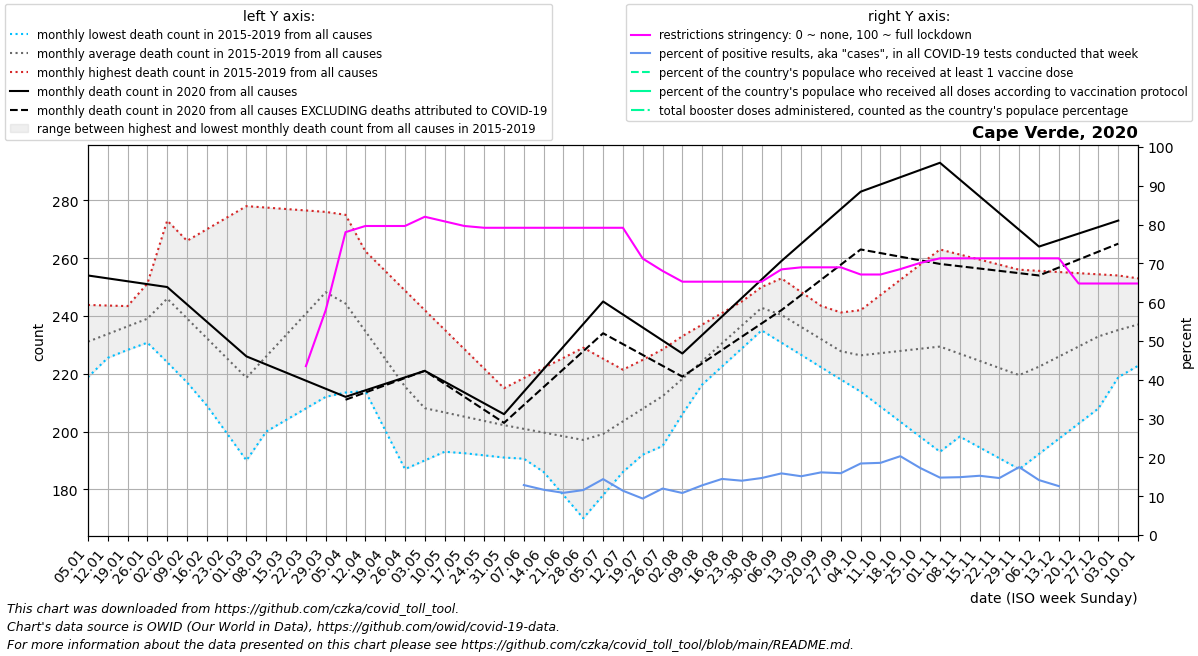

Data behind this chart, as committed beside it:
date, location, time_unit, time, deaths_2010_all_ages, deaths_2011_all_ages, deaths_2012_all_ages, deaths_2013_all_ages, deaths_2014_all_ages, deaths_2015_all_ages, deaths_2016_all_ages, deaths_2017_all_ages, deaths_2018_all_ages, deaths_2019_all_ages, deaths_2020_all_ages, deaths_2021_all_ages, deaths_2022_all_ages, new_deaths, new_cases_smoothed, new_tests_smoothed, positive_test_percent, stringency_index, people_vaccinated, people_fully_vaccinated
2020-01-05, Cape Verde, monthly, 1, , , , , , , 222.8, 243.8, 218.8, 239.0, 254.0, , , , , , , , , 
2020-01-12, Cape Verde, monthly, 2, , , , , , , 225.5, 243.6, 229.6, 236.2, 253.0, , , , , , , , , 
2020-01-19, Cape Verde, monthly, 3, , , , , , , 228.2, 243.4, 240.4, 233.5, 252.0, , , , , , , , , 
2020-01-26, Cape Verde, monthly, 4, , , , , , , 231.0, 243.2, 251.2, 230.8, 251.0, , , , , , , , , 
2020-02-02, Cape Verde, monthly, 5, , , , , , 273.0, 224.0, 243.0, 262.0, 228.0, 250.0, , , , , , , , , 
2020-02-09, Cape Verde, monthly, 6, , , , , , 263.5, 217.0, 230.8, 266.0, 218.5, 244.0, , , , , , , , , 
2020-02-16, Cape Verde, monthly, 7, , , , , , 254.0, 210.0, 218.5, 270.0, 209.0, 238.0, , , , , , , , , 
2020-02-23, Cape Verde, monthly, 8, , , , , , 244.5, 203.0, 206.2, 274.0, 199.5, 232.0, , , , , , , , , 
2020-03-01, Cape Verde, monthly, 9, , , , , , 235.0, 196.0, 194.0, 278.0, 190.0, 226.0, , , , , , , , , 
2020-03-08, Cape Verde, monthly, 10, , , , , , 243.0, 200.0, 205.8, 277.5, 203.8, 223.2, , , , , , , , , 
2020-03-15, Cape Verde, monthly, 11, , , , , , 251.0, 204.0, 217.5, 277.0, 217.5, 220.4, , , , , , , , , 
2020-03-22, Cape Verde, monthly, 12, , , , , , 259.0, 208.0, 229.2, 276.5, 231.2, 217.6, , , , , , , 43.52, , 
2020-03-29, Cape Verde, monthly, 13, , , , , , 267.0, 212.0, 241.0, 276.0, 245.0, 214.8, , , , 2.428, , , 57.94, , 
2020-04-05, Cape Verde, monthly, 14, , , , , , 275.0, 213.5, 227.5, 269.2, 236.2, 212.0, , , 1.0, 2.002, , , 78.04, , 
2020-04-12, Cape Verde, monthly, 15, , , , , , 254.8, 215.0, 214.0, 262.4, 227.4, 214.2, , , 0.75, 1.001, , , 79.63, , 
2020-04-19, Cape Verde, monthly, 16, , , , , , 234.5, 216.5, 200.5, 255.6, 218.6, 216.5, , , 0.5, 36.71, , , 79.63, , 
2020-04-26, Cape Verde, monthly, 17, , , , , , 214.2, 218.0, 187.0, 248.8, 209.8, 218.8, , , 0.25, 38.0, , , 79.63, , 
2020-05-03, Cape Verde, monthly, 18, , , , , , 194.0, 213.4, 190.0, 242.0, 201.0, 221.0, , , 0.0, 46.14, , , 82.01, , 
2020-05-10, Cape Verde, monthly, 19, , , , , , 193.2, 208.8, 193.0, 235.2, 202.8, 217.2, , , 0.75, 83.57, , , 80.82, , 
2020-05-17, Cape Verde, monthly, 20, , , , , , 192.5, 204.2, 196.0, 228.5, 204.5, 213.5, , , 1.5, 90.14, , , 79.63, , 
2020-05-24, Cape Verde, monthly, 21, , , , , , 191.8, 199.6, 199.0, 221.8, 206.2, 209.8, , , 2.25, 52.57, , , 79.17, , 
2020-05-31, Cape Verde, monthly, 22, , , , , , 191.0, 195.0, 202.0, 215.0, 208.0, 206.0, , , 3.0, 48.57, , , 79.17, , 
2020-06-07, Cape Verde, monthly, 23, , , , , , 190.6, 192.0, 194.0, 218.5, 209.5, 213.8, , , 4.6, 102.0, 412.0, 12.87, 79.17, , 
2020-06-14, Cape Verde, monthly, 24, , , , , , 190.2, 189.0, 186.0, 222.0, 211.0, 221.6, , , 6.2, 151.7, 1291, 11.67, 79.17, , 
2020-06-21, Cape Verde, monthly, 25, , , , , , 189.8, 186.0, 178.0, 225.5, 212.5, 229.4, , , 7.8, 165.7, 1521, 10.87, 79.17, , 
2020-06-28, Cape Verde, monthly, 26, , , , , , 189.4, 183.0, 170.0, 229.0, 214.0, 237.2, , , 9.4, 206.3, 1778, 11.59, 79.17, , 
2020-07-05, Cape Verde, monthly, 27, , , , , , 189.0, 186.0, 178.0, 225.2, 217.6, 245.0, , , 11.0, 287.6, 1993, 14.41, 79.17, , 
2020-07-12, Cape Verde, monthly, 28, , , , , , 200.0, 189.0, 186.0, 221.4, 221.2, 240.5, , , 10.25, 239.9, 2107, 11.42, 79.17, , 
2020-07-19, Cape Verde, monthly, 29, , , , , , 211.0, 192.0, 194.0, 217.6, 224.8, 236.0, , , 9.5, 314.1, 3324, 9.392, 71.23, , 
2020-07-26, Cape Verde, monthly, 30, , , , , , 222.0, 195.0, 202.0, 213.8, 228.4, 231.5, , , 8.75, 316.4, 2633, 11.98, 68.06, , 
2020-08-02, Cape Verde, monthly, 31, , , , , , 233.0, 206.0, 210.0, 210.0, 232.0, 227.0, , , 8.0, 234.9, 2170, 10.83, 65.28, , 
2020-08-09, Cape Verde, monthly, 32, , , , , , 237.0, 217.0, 216.2, 218.0, 233.5, 233.4, , , 9.8, 308.4, 2412, 12.8, 65.28, , 
2020-08-16, Cape Verde, monthly, 33, , , , , , 241.0, 228.0, 222.5, 226.0, 235.0, 239.8, , , 11.6, 320.6, 2219, 14.46, 65.28, , 
2020-08-23, Cape Verde, monthly, 34, , , , , , 245.0, 239.0, 228.8, 234.0, 236.5, 246.2, , , 13.4, 309.6, 2213, 14, 65.28, , 
2020-08-30, Cape Verde, monthly, 35, , , , , , 249.0, 250.0, 235.0, 242.0, 238.0, 252.6, , , 15.2, 326.1, 2227, 14.69, 65.28, , 
2020-09-06, Cape Verde, monthly, 36, , , , , , 253.0, 243.0, 230.8, 236.2, 238.8, 259.0, , , 17.0, 432.6, 2717, 15.88, 68.45, , 
2020-09-13, Cape Verde, monthly, 37, , , , , , 248.2, 236.0, 226.5, 230.5, 239.6, 265.0, , , 17.75, 447.3, 2955, 15.15, 68.98, , 
2020-09-20, Cape Verde, monthly, 38, , , , , , 243.5, 229.0, 222.2, 224.8, 240.4, 271.0, , , 18.5, 486.4, 3013, 16.15, 68.98, , 
2020-09-27, Cape Verde, monthly, 39, , , , , , 238.8, 222.0, 218.0, 219.0, 241.2, 277.0, , , 19.25, 463.0, 2904, 15.93, 68.98, , 
2020-10-04, Cape Verde, monthly, 40, , , , , , 234.0, 227.2, 214.8, 213.8, 242.0, 283.0, , , 20.0, 588.4, 3191, 18.43, 67.13, , 
2020-10-11, Cape Verde, monthly, 41, , , , , , 235.8, 232.4, 211.6, 208.6, 247.2, 285.5, , , 23.75, 622.6, 3345, 18.6, 67.13, , 
2020-10-18, Cape Verde, monthly, 42, , , , , , 237.5, 237.6, 208.4, 203.4, 252.5, 288.0, , , 27.5, 722.0, 3556, 20.31, 68.52, , 
2020-10-25, Cape Verde, monthly, 43, , , , , , 239.2, 242.8, 205.2, 198.2, 257.8, 290.5, , , 31.25, 661.7, 3830, 17.29, 70.11, , 
2020-11-01, Cape Verde, monthly, 44, , , , , , 241.0, 248.0, 202.0, 193.0, 263.0, 293.0, , , 35.0, 515.6, 3478, 14.8, 71.3, , 
2020-11-08, Cape Verde, monthly, 45, , , , , , 237.4, 235.2, 198.2, 202.5, 261.2, 287.2, , , 30.0, 504.4, 3385, 14.9, 71.3, , 
2020-11-15, Cape Verde, monthly, 46, , , , , , 233.8, 222.5, 194.5, 212.0, 259.5, 281.4, , , 25.0, 514.7, 3371, 15.27, 71.3, , 
2020-11-22, Cape Verde, monthly, 47, , , , , , 230.2, 209.8, 190.8, 221.5, 257.8, 275.6, , , 20.0, 432.7, 2965, 14.68, 71.3, , 
2020-11-29, Cape Verde, monthly, 48, , , , , , 226.6, 197.0, 187.0, 231.0, 256.0, 269.8, , , 15.0, 475.3, 2717, 17.5, 71.3, , 
2020-12-06, Cape Verde, monthly, 49, , , , , , 223.0, 208.8, 192.2, 232.6, 255.6, 264.0, , , 10.0, 372.3, 2641, 14.15, 71.3, , 
2020-12-13, Cape Verde, monthly, 50, , , , , , 222.2, 220.5, 197.5, 234.2, 255.2, 266.2, , , 9.5, 293.6, 1391, 12.6, 71.3, , 
2020-12-20, Cape Verde, monthly, 51, , , , , , 221.5, 232.2, 202.8, 235.8, 254.8, 268.5, , , 9.0, 265.1, , , 64.81, , 
2020-12-27, Cape Verde, monthly, 52, , , , , , 220.8, 244.0, 208.0, 237.4, 254.4, 270.8, , , 8.5, 187.4, , , 64.81, , 
2021-01-03, Cape Verde, monthly, 53, , , , , , 220.0, 243.8, 218.8, 239.0, 254.0, 273.0, , , 8.0, 154.7, , , 64.81, , 
2021-01-10, Cape Verde, monthly, 1, , , , , , 222.8, 243.6, 229.6, 236.2, 253.0, , , , 11.25, 327.4, , , 64.81, , 
